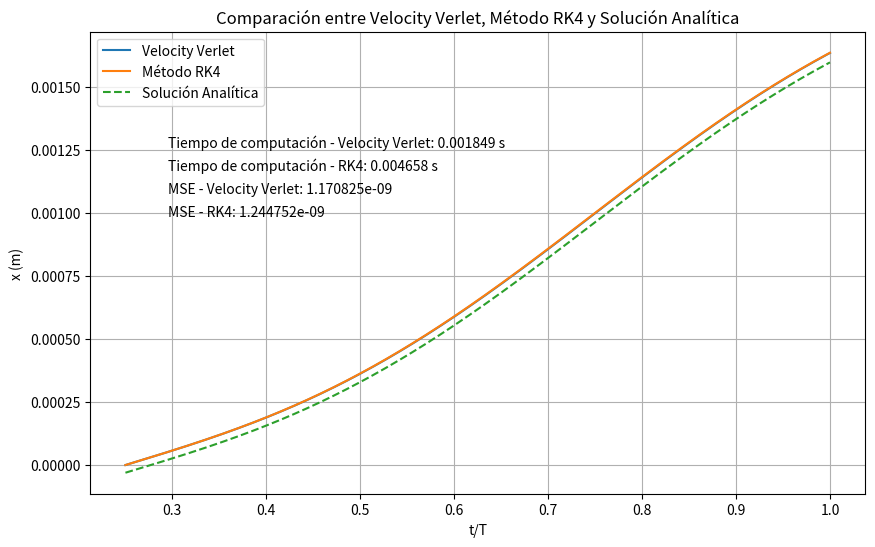

The matplotlib source for this figure:
import numpy as np
import matplotlib.pyplot as plt
import time

# Parámetros constantes
V0 = 30.8  # Voltios
d = 0.001  # metros
f = 1e9  # Hz
omega = 2 * np.pi * f  # frecuencia angular
e = 1.602e-19  # Carga del electrón
m = 9.109e-31  # Masa del electrón
alpha = 99.8 * np.pi / 180  # Convertir grados a radianes
Ek_eV = 3.68  # Energía cinética en eV
Ek_J = Ek_eV * 1.602e-19  # Energía cinética en Joules

# Velocidad inicial en m/s
v0 = np.sqrt(2 * Ek_J / m)
print("Velocidad inicial v0 (calculada):", v0)

# Tiempo total y paso de tiempo
T = 1 / f
dt = T / 1000  # Paso de tiempo
num_steps = 1000  # Número de pasos de tiempo

# Inicializar arrays para almacenar resultados
t_values = np.linspace(0, T, num_steps)
x_values_verlet = np.zeros(num_steps)
v_values_verlet = np.zeros(num_steps)
a_values_verlet = np.zeros(num_steps)

x_values_rk4 = np.zeros(num_steps)
v_values_rk4 = np.zeros(num_steps)

# Aceleración inicial
a0 = - (e * V0) / (m * d) * np.cos(alpha)
print("Aceleración inicial a0 (calculada):", a0)

# Encontrar el primer punto donde la aceleración es positiva
start_index = 0
for i in range(num_steps):
    t = t_values[i]
    a_new = - (e * V0) / (m * d) * np.cos(omega * t)
    if a_new > 0:
        start_index = i
        break

# Ajustar los valores iniciales para comenzar desde el primer punto con aceleración positiva
x_values_verlet[0] = 0
v_values_verlet[0] = v0
a_values_verlet[0] = - (e * V0) / (m * d) * np.cos(omega * t_values[start_index])

x_values_rk4[0] = 0
v_values_rk4[0] = v0

# Método Velocity Verlet a partir del primer punto con aceleración positiva
start_time_verlet = time.time()
for i in range(1, num_steps - start_index):
    # Actualización de la posición
    x_values_verlet[i] = x_values_verlet[i-1] + v_values_verlet[i-1] * dt + 0.5 * a_values_verlet[i-1] * dt**2
    
    # Calcular nueva aceleración
    t = t_values[start_index + i]
    a_new = - (e * V0) / (m * d) * np.cos(omega * t)
    
    # Actualización de la velocidad
    v_values_verlet[i] = v_values_verlet[i-1] + 0.5 * (a_values_verlet[i-1] + a_new) * dt
    
    # Actualizar aceleración
    a_values_verlet[i] = a_new
end_time_verlet = time.time()
verlet_time = end_time_verlet - start_time_verlet

# Método RK4
def acceleration(t, v):
    return - (e * V0) / (m * d) * np.cos(omega * t)

start_time_rk4 = time.time()
for i in range(1, num_steps - start_index):
    t = t_values[start_index + i]
    v = v_values_rk4[i-1]
    x = x_values_rk4[i-1]
    
    k1_v = dt * acceleration(t, v)
    k1_x = dt * v
    
    k2_v = dt * acceleration(t + 0.5*dt, v + 0.5*k1_v)
    k2_x = dt * (v + 0.5*k1_v)
    
    k3_v = dt * acceleration(t + 0.5*dt, v + 0.5*k2_v)
    k3_x = dt * (v + 0.5*k2_v)
    
    k4_v = dt * acceleration(t + dt, v + k3_v)
    k4_x = dt * (v + k3_v)
    
    v_values_rk4[i] = v + (1/6) * (k1_v + 2*k2_v + 2*k3_v + k4_v)
    x_values_rk4[i] = x + (1/6) * (k1_x + 2*k2_x + 2*k3_x + k4_x)
end_time_rk4 = time.time()
rk4_time = end_time_rk4 - start_time_rk4

# Recortar los valores para graficar solo a partir del primer punto con aceleración positiva
t_values = t_values[start_index:]
x_values_verlet = x_values_verlet[:num_steps - start_index]
x_values_rk4 = x_values_rk4[:num_steps - start_index]

# Función para calcular la posición usando la solución analítica
def analytical_position(t):
    return 0 + v0/omega * (omega * t - alpha) + (e * V0) / (m * omega**2 * d) * (np.cos(omega * t) - np.cos(alpha) + (omega * t - alpha) * np.sin(alpha))

# Calcular posición usando la solución analítica
analytical_x_values = analytical_position(t_values)

# Calcular el error cuadrático medio (MSE)
mse_verlet = np.mean((x_values_verlet - analytical_x_values)**2)
mse_rk4 = np.mean((x_values_rk4 - analytical_x_values)**2)

# Mostrar resultados
print(f"Tiempo de computación - Velocity Verlet: {verlet_time:.6f} segundos")
print(f"Tiempo de computación - RK4: {rk4_time:.6f} segundos")
print(f"Error cuadrático medio (MSE) - Velocity Verlet: {mse_verlet:.6e}")
print(f"Error cuadrático medio (MSE) - RK4: {mse_rk4:.6e}")

# Comparar todas las soluciones en una gráfica
plt.figure(figsize=(10, 6))
plt.plot(t_values / T, x_values_verlet, label='Velocity Verlet')
plt.plot(t_values / T, x_values_rk4, label='Método RK4')
plt.plot(t_values / T, analytical_x_values, label='Solución Analítica', linestyle='--')
plt.xlabel('t/T')
plt.ylabel('x (m)')
plt.title('Comparación entre Velocity Verlet, Método RK4 y Solución Analítica')
plt.legend()
plt.grid(True)

# Anotar los resultados en la gráfica
plt.text(0.1, 0.75, f"Tiempo de computación - Velocity Verlet: {verlet_time:.6f} s", transform=plt.gca().transAxes)
plt.text(0.1, 0.7, f"Tiempo de computación - RK4: {rk4_time:.6f} s", transform=plt.gca().transAxes)
plt.text(0.1, 0.65, f"MSE - Velocity Verlet: {mse_verlet:.6e}", transform=plt.gca().transAxes)
plt.text(0.1, 0.6, f"MSE - RK4: {mse_rk4:.6e}", transform=plt.gca().transAxes)

plt.show()
